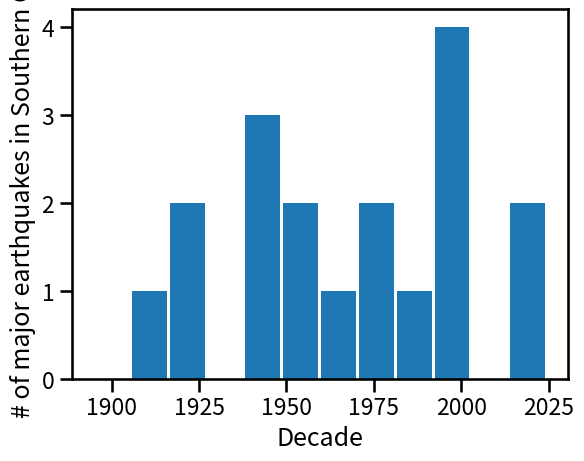
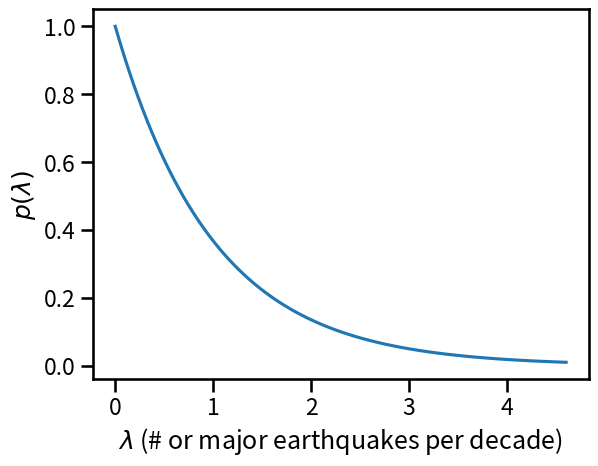

The script that saved these images, in order: (Note: this script raises an exception after producing the figures.)
%matplotlib inline
import matplotlib.pyplot as plt
import seaborn as sns
sns.set_context('talk')
import numpy as np

eq_data = np.array([
    0, # 1900-1909
    1, # 1910-1919
    2, # 1920-1929
    0, # 1930-1939
    3, # 1940-1949
    2, # 1950-1959
    1, # 1960-1969
    2, # 1970-1979
    1, # 1980-1989
    4, # 1990-1999
    0, # 2000-2009
    2 # 2010-2019 
])
fig, ax = plt.subplots()
ax.bar(np.linspace(1900, 2019, eq_data.shape[0]), eq_data, width=10)
ax.set_xlabel('Decade')
ax.set_ylabel('# of major earthquakes in Southern CA');

import scipy.stats as st
alpha = 1.0  # Pick them here
beta = 1.0   # Pick them here
lambda_prior = st.gamma(alpha, scale=1.0 / beta) # Make sure you understand why scale = 1 / beta
lambdas = np.linspace(0, lambda_prior.ppf(0.99), 100)
fig, ax = plt.subplots()
ax.plot(lambdas, lambda_prior.pdf(lambdas))
ax.set_xlabel('$\lambda$ (# or major earthquakes per decade)')
ax.set_ylabel('$p(\lambda)$');

from graphviz import Digraph
gc = Digraph('hw01_p6_1')
gc.node('alpha', label='<&alpha;>')
gc.node('beta', label='<&beta;>', style='filled')
gc.node('lambda', label='<&lambda;>')
gc.node('Xn', label='<X<sub>n</sub>>')
gc.edge('lambda', 'Xn')
gc

alpha_post = 1.0 # Your expression for alpha posterior here
beta_post = 1.0 # Your expression for beta posterior here
lambda_post = st.gamma(alpha_post, scale=1.0 / beta_post)
lambdas = np.linspace(0, lambda_post.ppf(0.99), 100)
fig, ax = plt.subplots()
ax.plot(lambdas, lambda_post.pdf(lambdas))
ax.set_xlabel('$\lambda$ (# or major earthquakes per decade)')
ax.set_ylabel('$p(\lambda|x_{1:N})$');

r = 1.0 # Your expression for r here
theta = 0.2 # Your expression for theta here
X = st.nbinom(r, 1.0 - theta) # Please pay attention to the fact that the wiki and scipy.stats
                              # use slightly different definitions
fig, ax = plt.subplots()
xs = range(0, 10)
ax.vlines(xs, 0, X.pmf(xs), colors='b', lw=5, alpha=0.5)
ax.set_xlabel('$x$ (# of earthquakes during next decade)')
ax.set_ylabel('$p(x)$');

# Write your code here and print() your answer

# Write your code here and print() your answer